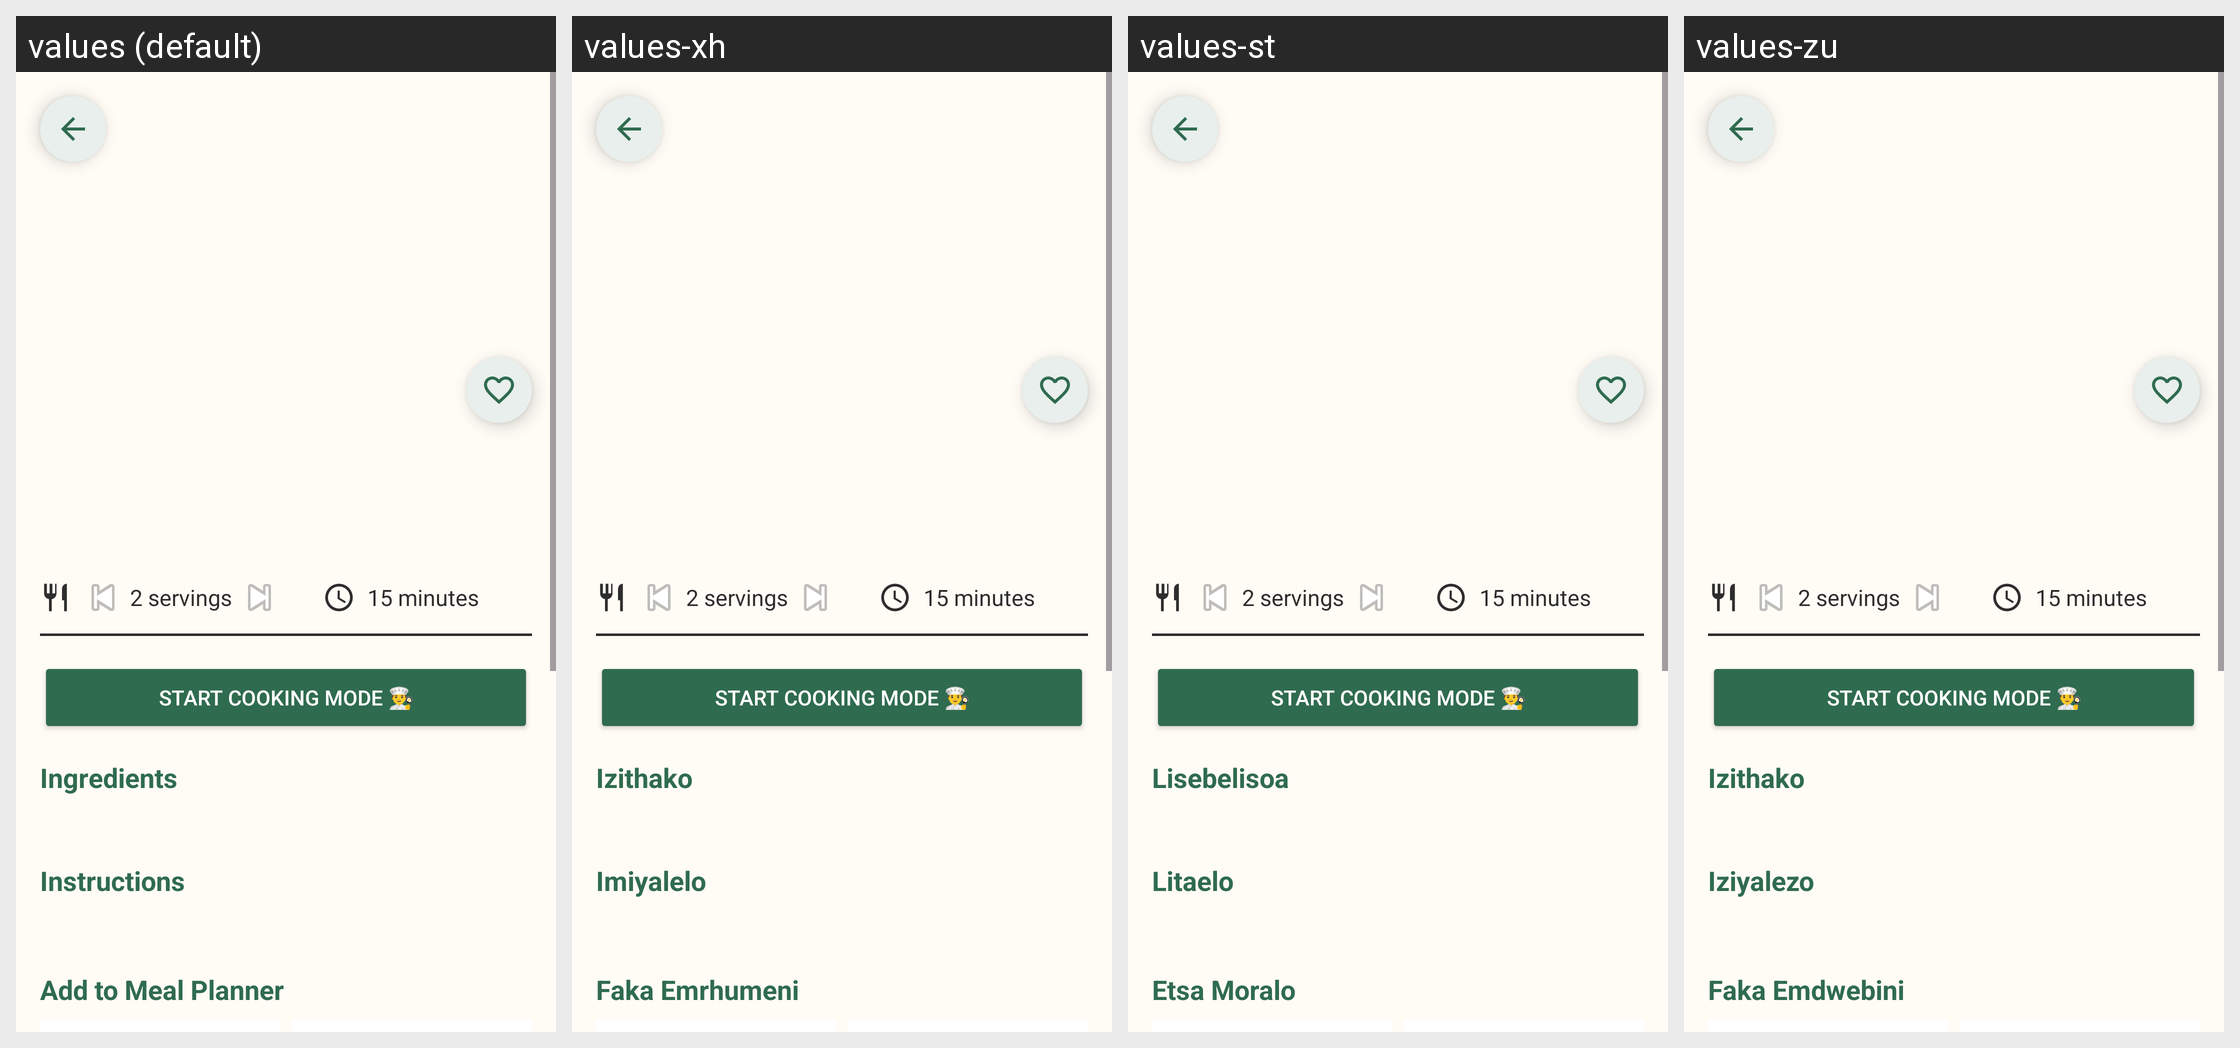

This grid shows one Android layout under several languages. Give, for every string resource on the screen, its name, the default text and each shown locale's text.
Android screen res/layout/fragment_recipe_detail.xml rendered under 4 locales, left to right: values (default), values-xh, values-st, values-zu. Device: Nexus 5 (rendered at 1080×1920; each locale shown at half size, 540×960, under a caption strip naming it); theme Theme.MealMate.
Other locales in the repository, not shown: values-af.
Strings drawn on this screen, with the default value and each locale's value (text and hints the layout hard-codes, and strings that could not be matched under every locale, appear in the picture but are not listed):

ingredients
  values: Ingredients
  values-xh: Izithako
  values-st: Lisebelisoa
  values-zu: Izithako

instructions
  values: Instructions
  values-xh: Imiyalelo
  values-st: Litaelo
  values-zu: Iziyalezo

add_to_meal_planner
  values: Add to Meal Planner
  values-xh: Faka Emrhumeni
  values-st: Etsa Moralo
  values-zu: Faka Emdwebini
